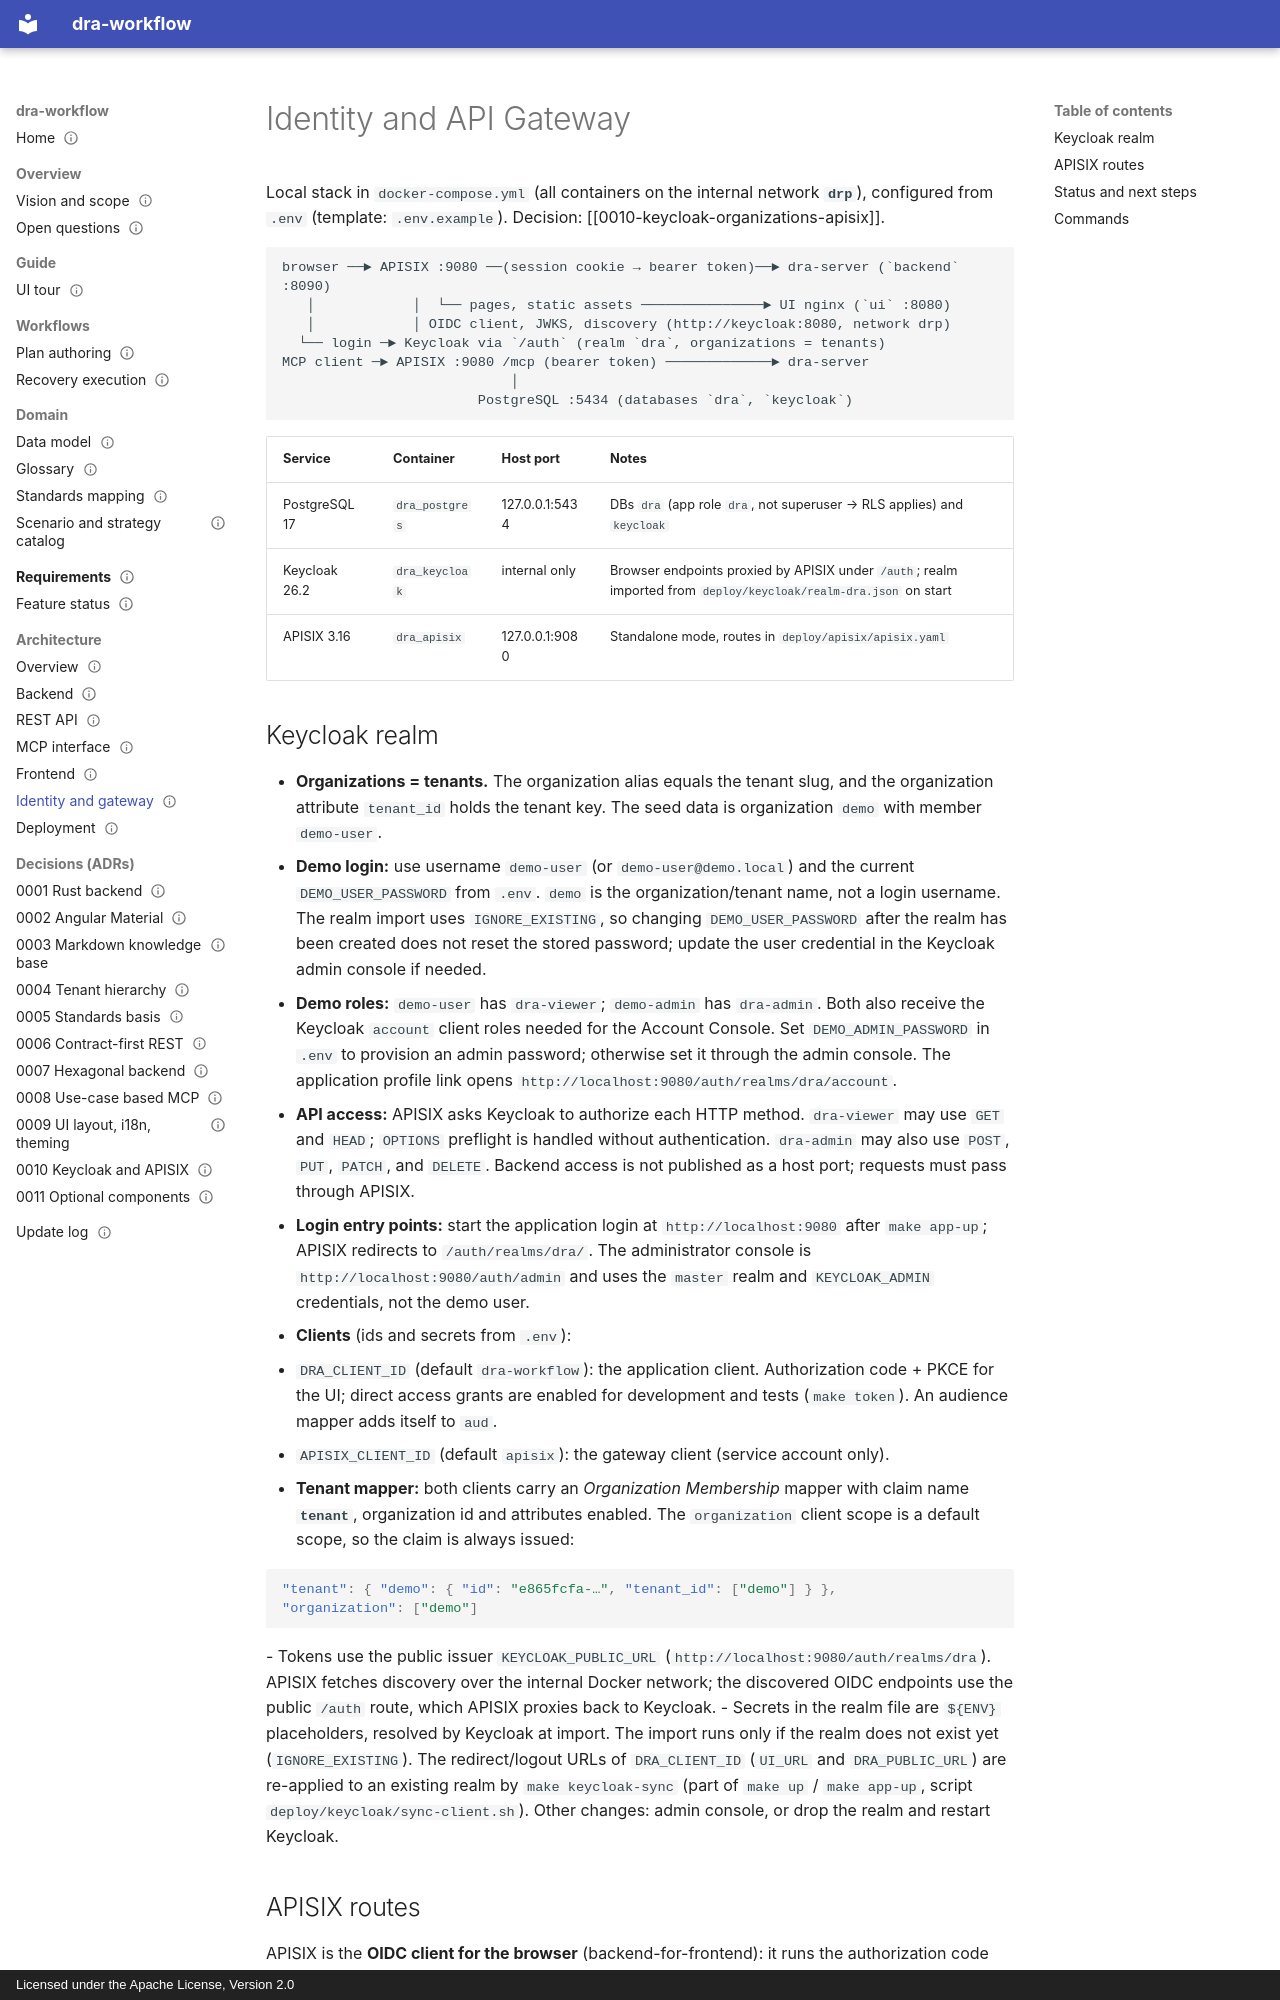

repository: uid09552/dra-plan · page: architecture/identity-gateway/index.html · generator: mkdocs · copyright: Licensed under the Apache License, Version 2.0

---
title: Identity and API Gateway (Keycloak, APISIX)
type: architecture
status: active
tags: [architecture, security, keycloak, apisix, multi-tenancy]
created: 2026-09-27
updated: 2026-09-29
related: [0010-keycloak-organizations-apisix, backend, api, 0004-tenant-service-microservice-hierarchy]
---

# Identity and API Gateway

Local stack in `docker-compose.yml` (all containers on the internal network **`drp`**), configured from
`.env` (template: `.env.example`). Decision: [[0010-keycloak-organizations-apisix]].

```
browser ──► APISIX :9080 ──(session cookie → bearer token)──► dra-server (`backend` :8090)
   │            │  └── pages, static assets ───────────────► UI nginx (`ui` :8080)
   │            │ OIDC client, JWKS, discovery (http://keycloak:8080, network drp)
  └── login ─► Keycloak via `/auth` (realm `dra`, organizations = tenants)
MCP client ─► APISIX :9080 /mcp (bearer token) ─────────────► dra-server
                            │
                        PostgreSQL :5434 (databases `dra`, `keycloak`)
```

| Service | Container | Host port | Notes |
|---------|-----------|-----------|-------|
| PostgreSQL 17 | `dra_postgres` | 127.0.0.1:5434 | DBs `dra` (app role `dra`, not superuser → RLS applies) and `keycloak` |
| Keycloak 26.2 | `dra_keycloak` | internal only | Browser endpoints proxied by APISIX under `/auth`; realm imported from `deploy/keycloak/realm-dra.json` on start |
| APISIX 3.16 | `dra_apisix` | 127.0.0.1:9080 | Standalone mode, routes in `deploy/apisix/apisix.yaml` |
